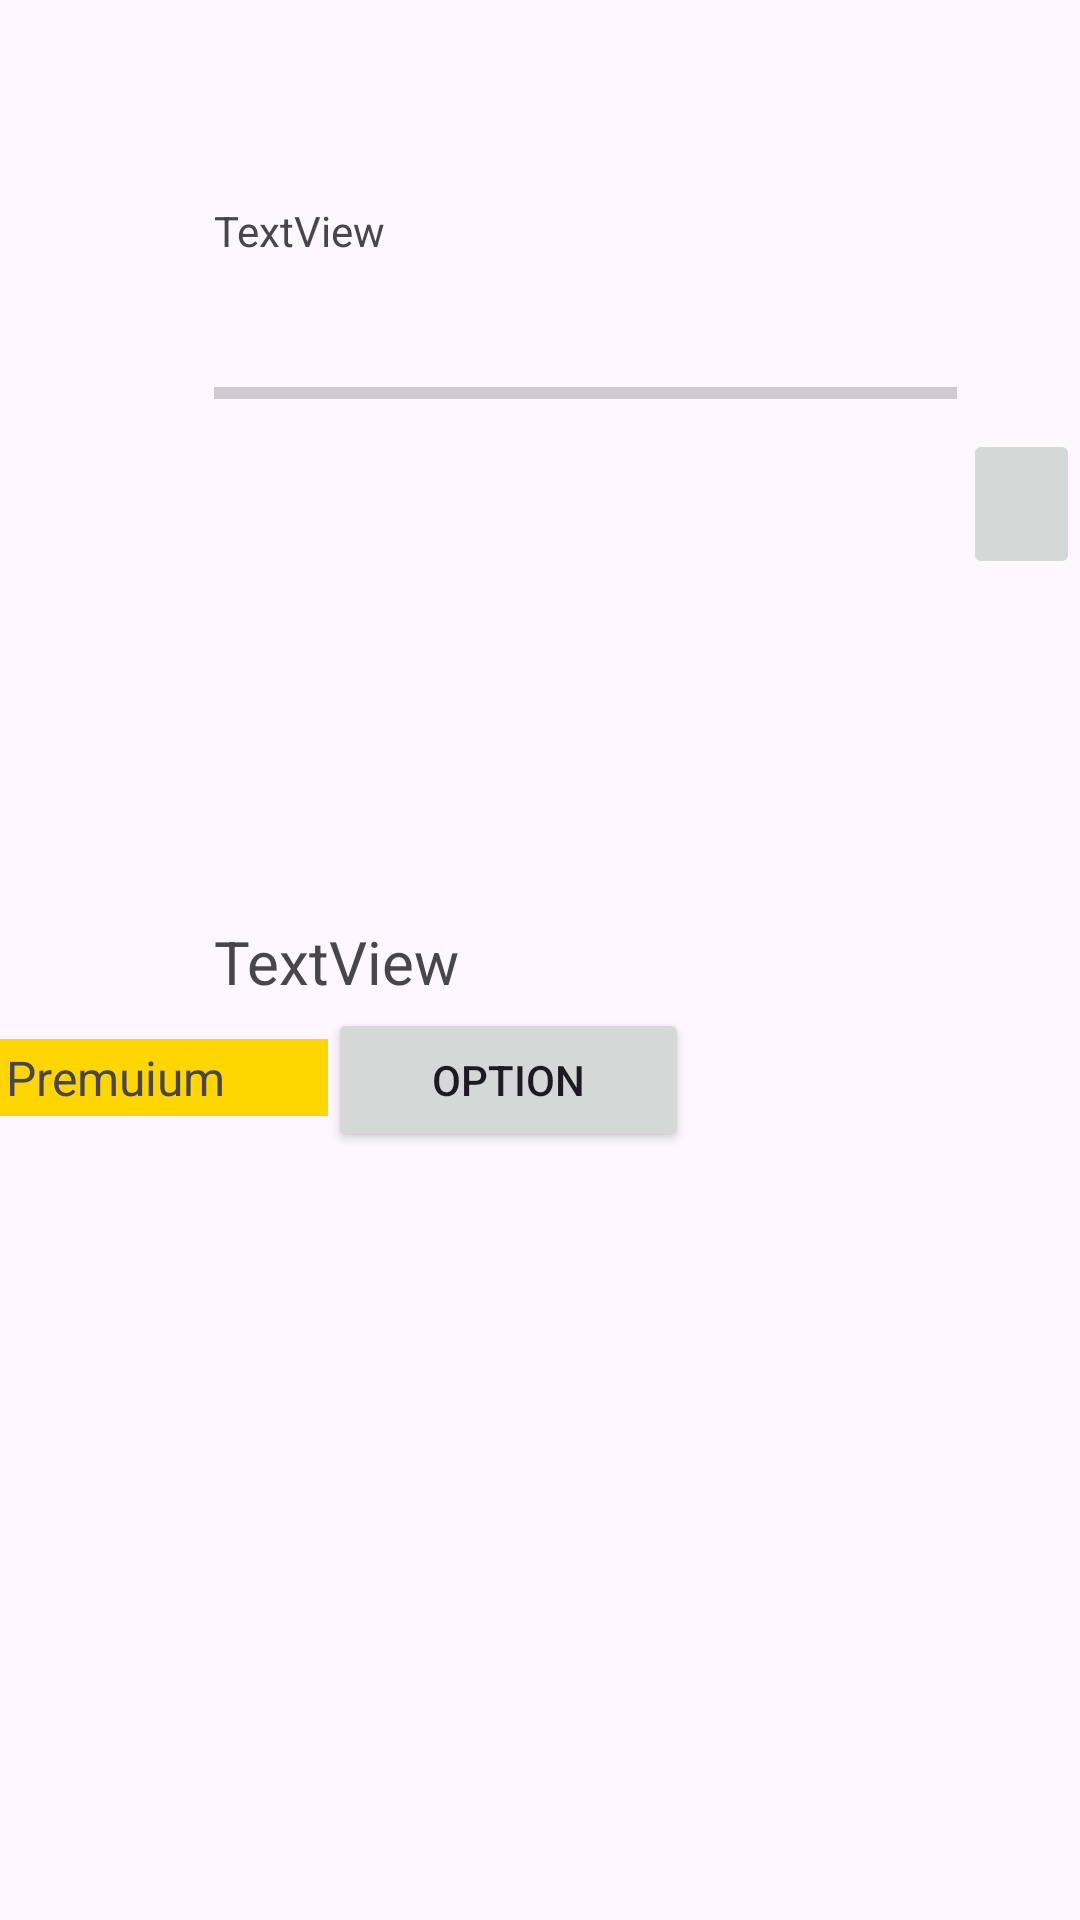

This screen was rendered from an Android layout file. Write that file and the resources it references.
<!-- AndroidManifest.xml: application theme Theme.PaintActivity -->
<!-- res/layout/layout_profile_menu.xml -->
<?xml version="1.0" encoding="utf-8"?>
<LinearLayout xmlns:android="http://schemas.android.com/apk/res/android"
    xmlns:app="http://schemas.android.com/apk/res-auto"
    xmlns:tools="http://schemas.android.com/tools"
    android:layout_width="match_parent"
    android:layout_height="wrap_content">

    <LinearLayout
        android:layout_width="match_parent"
        android:layout_height="match_parent"
        android:layout_weight="1"
        android:orientation="vertical">

        <LinearLayout
            android:layout_width="match_parent"
            android:layout_height="wrap_content"
            android:layout_weight="1"
            android:orientation="horizontal">

            <ImageView
                android:id="@+id/imVAvatarProfil"
                android:layout_width="80dp"
                android:layout_height="80dp"
                android:layout_gravity="center"
                android:layout_weight="1"
                app:srcCompat="@drawable/ic_launcher_foreground" />

            <LinearLayout
                android:layout_width="match_parent"
                android:layout_height="match_parent"
                android:layout_weight="10"
                android:orientation="vertical">

                <LinearLayout
                    android:layout_width="match_parent"
                    android:layout_height="wrap_content"
                    android:layout_weight="1"
                    android:orientation="vertical">

                    <TextView
                        android:id="@+id/tVLvL"
                        android:layout_width="match_parent"
                        android:layout_height="wrap_content"
                        android:layout_gravity="bottom|left"
                        android:layout_weight="1"
                        android:gravity="bottom|left"
                        android:padding="@dimen/layout_padding"
                        android:text="TextView" />

                    <ProgressBar
                        android:id="@+id/lvlProgBar"
                        style="?android:attr/progressBarStyleHorizontal"
                        android:layout_width="match_parent"
                        android:layout_height="wrap_content"
                        android:layout_gravity="center"
                        android:layout_weight="1"
                        android:padding="@dimen/layout_padding" />
                </LinearLayout>

                <TextView
                    android:id="@+id/tVNameProfile"
                    android:layout_width="match_parent"
                    android:layout_height="wrap_content"
                    android:layout_gravity="center"
                    android:layout_weight="1"
                    android:gravity="bottom|center|left"
                    android:padding="@dimen/layout_padding"
                    android:paddingBottom="@dimen/layout_padding"
                    android:text="TextView"
                    android:textSize="20sp" />
            </LinearLayout>

            <ImageButton
                android:id="@+id/bttnImAchivments"
                android:layout_width="50dp"
                android:layout_height="50dp"
                android:layout_gravity="center"
                android:layout_weight="1"
                app:srcCompat="@drawable/win_bar_24" />


        </LinearLayout>

        <LinearLayout
            android:layout_width="match_parent"
            android:layout_height="wrap_content"
            android:layout_gravity="left"
            android:layout_weight="1"
            android:orientation="horizontal">

            <TextView
                android:id="@+id/tVPremium"
                android:layout_width="wrap_content"
                android:layout_height="wrap_content"
                android:layout_weight="1"
                android:background="#FFD600"
                android:gravity="center|left"
                android:padding="@dimen/layout_padding"
                android:text="Premuium"
                android:textSize="16sp" />

            <Button
                android:id="@+id/bttnOptionGame"
                android:layout_width="wrap_content"
                android:layout_height="wrap_content"
                android:layout_weight="1"
                android:text="@string/bttn_option" />

            <TextView
                android:id="@+id/tVEmpty"
                android:layout_width="wrap_content"
                android:layout_height="wrap_content"
                android:layout_weight="4" />
        </LinearLayout>

    </LinearLayout>

</LinearLayout>
<!-- resources referenced by this layout -->
<resources>
  <dimen name="layout_padding">2dp</dimen>
  <string name="bttn_option">Option</string>
  <style name="Theme.PaintActivity" parent="Base.Theme.PaintActivity" />
  <style name="Base.Theme.PaintActivity" parent="Theme.Material3.DayNight.NoActionBar">
          
          
      </style>
</resources>
